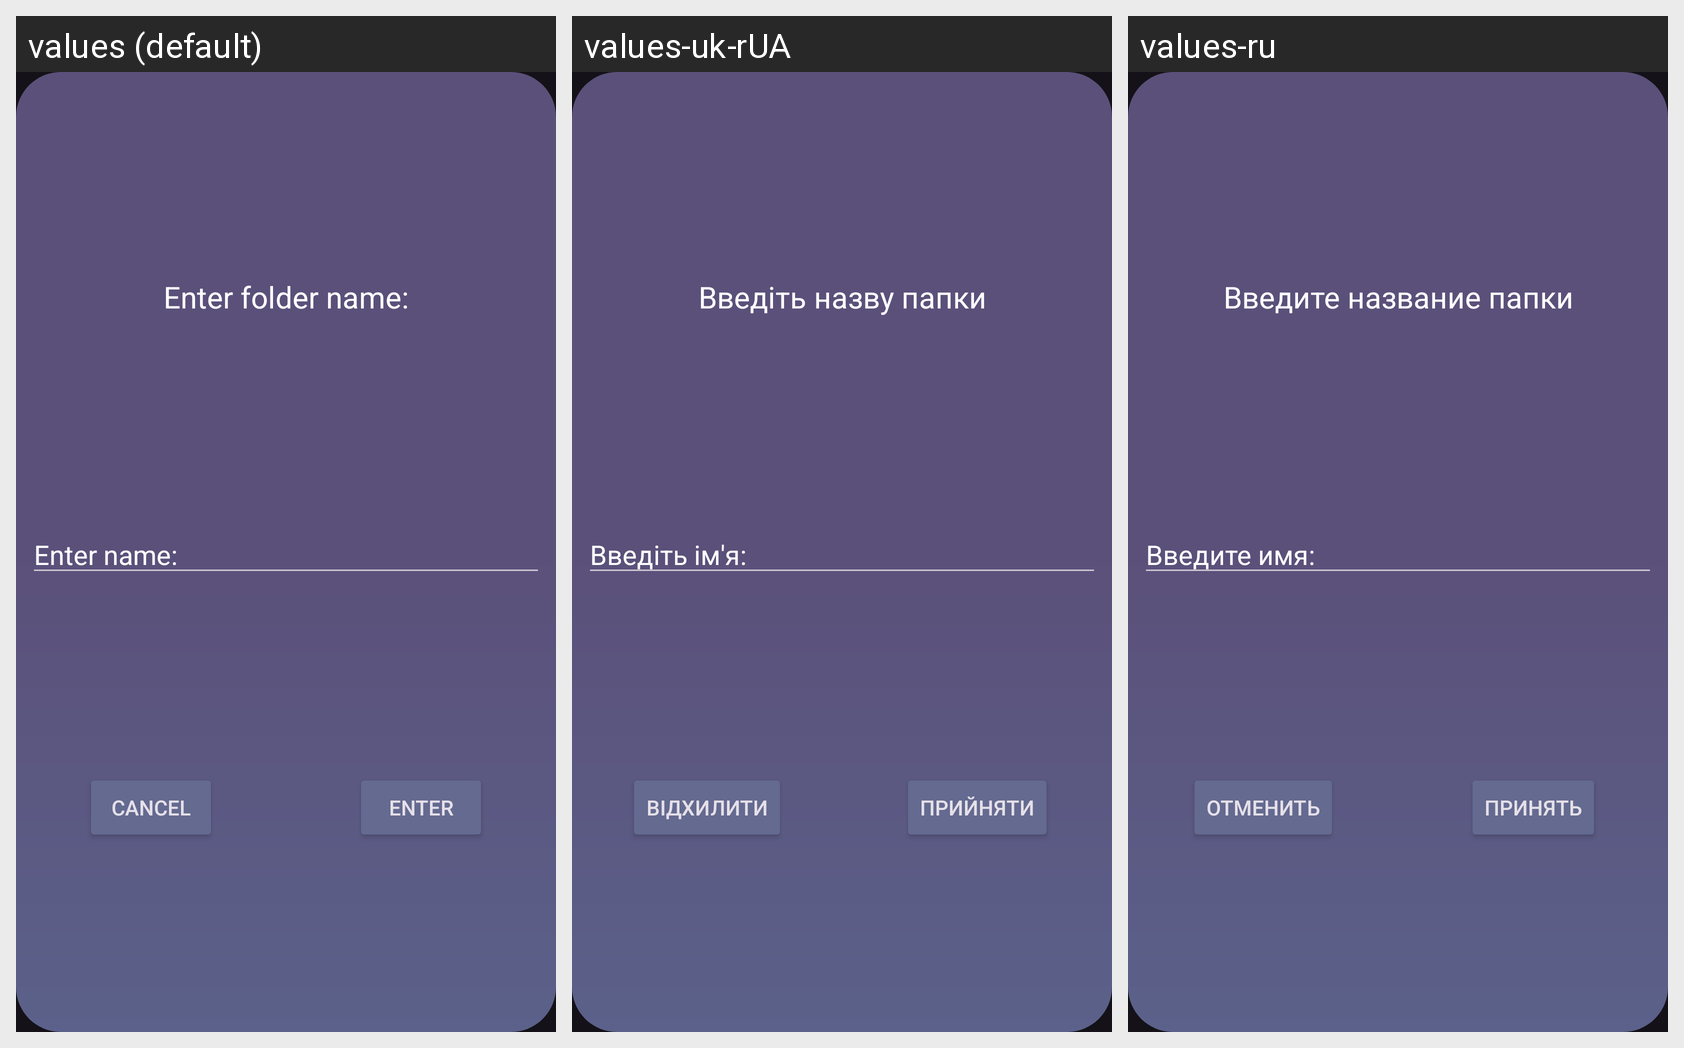

Strings drawn on this Android screen and how each of the app's shown locales translates them:
Android screen res/layout/layout_custom_create_folder_dialog.xml rendered under 3 locales, left to right: values (default), values-uk-rUA, values-ru. Device: Nexus 5 (rendered at 1080×1920; each locale shown at half size, 540×960, under a caption strip naming it); theme Theme.SCLink.
Strings drawn on this screen, with the default value and each locale's value (text and hints the layout hard-codes appear in the picture but are not listed):

enter_folder_name
  values: Enter folder name:
  values-uk-rUA: Введіть назву папки
  values-ru: Введите название папки

enter_name
  values: Enter name:
  values-uk-rUA: Введіть ім'я:
  values-ru: Введите имя:

enter
  values: Enter
  values-uk-rUA: Прийняти
  values-ru: Принять

cancel
  values: Cancel
  values-uk-rUA: Відхилити
  values-ru: Отменить
